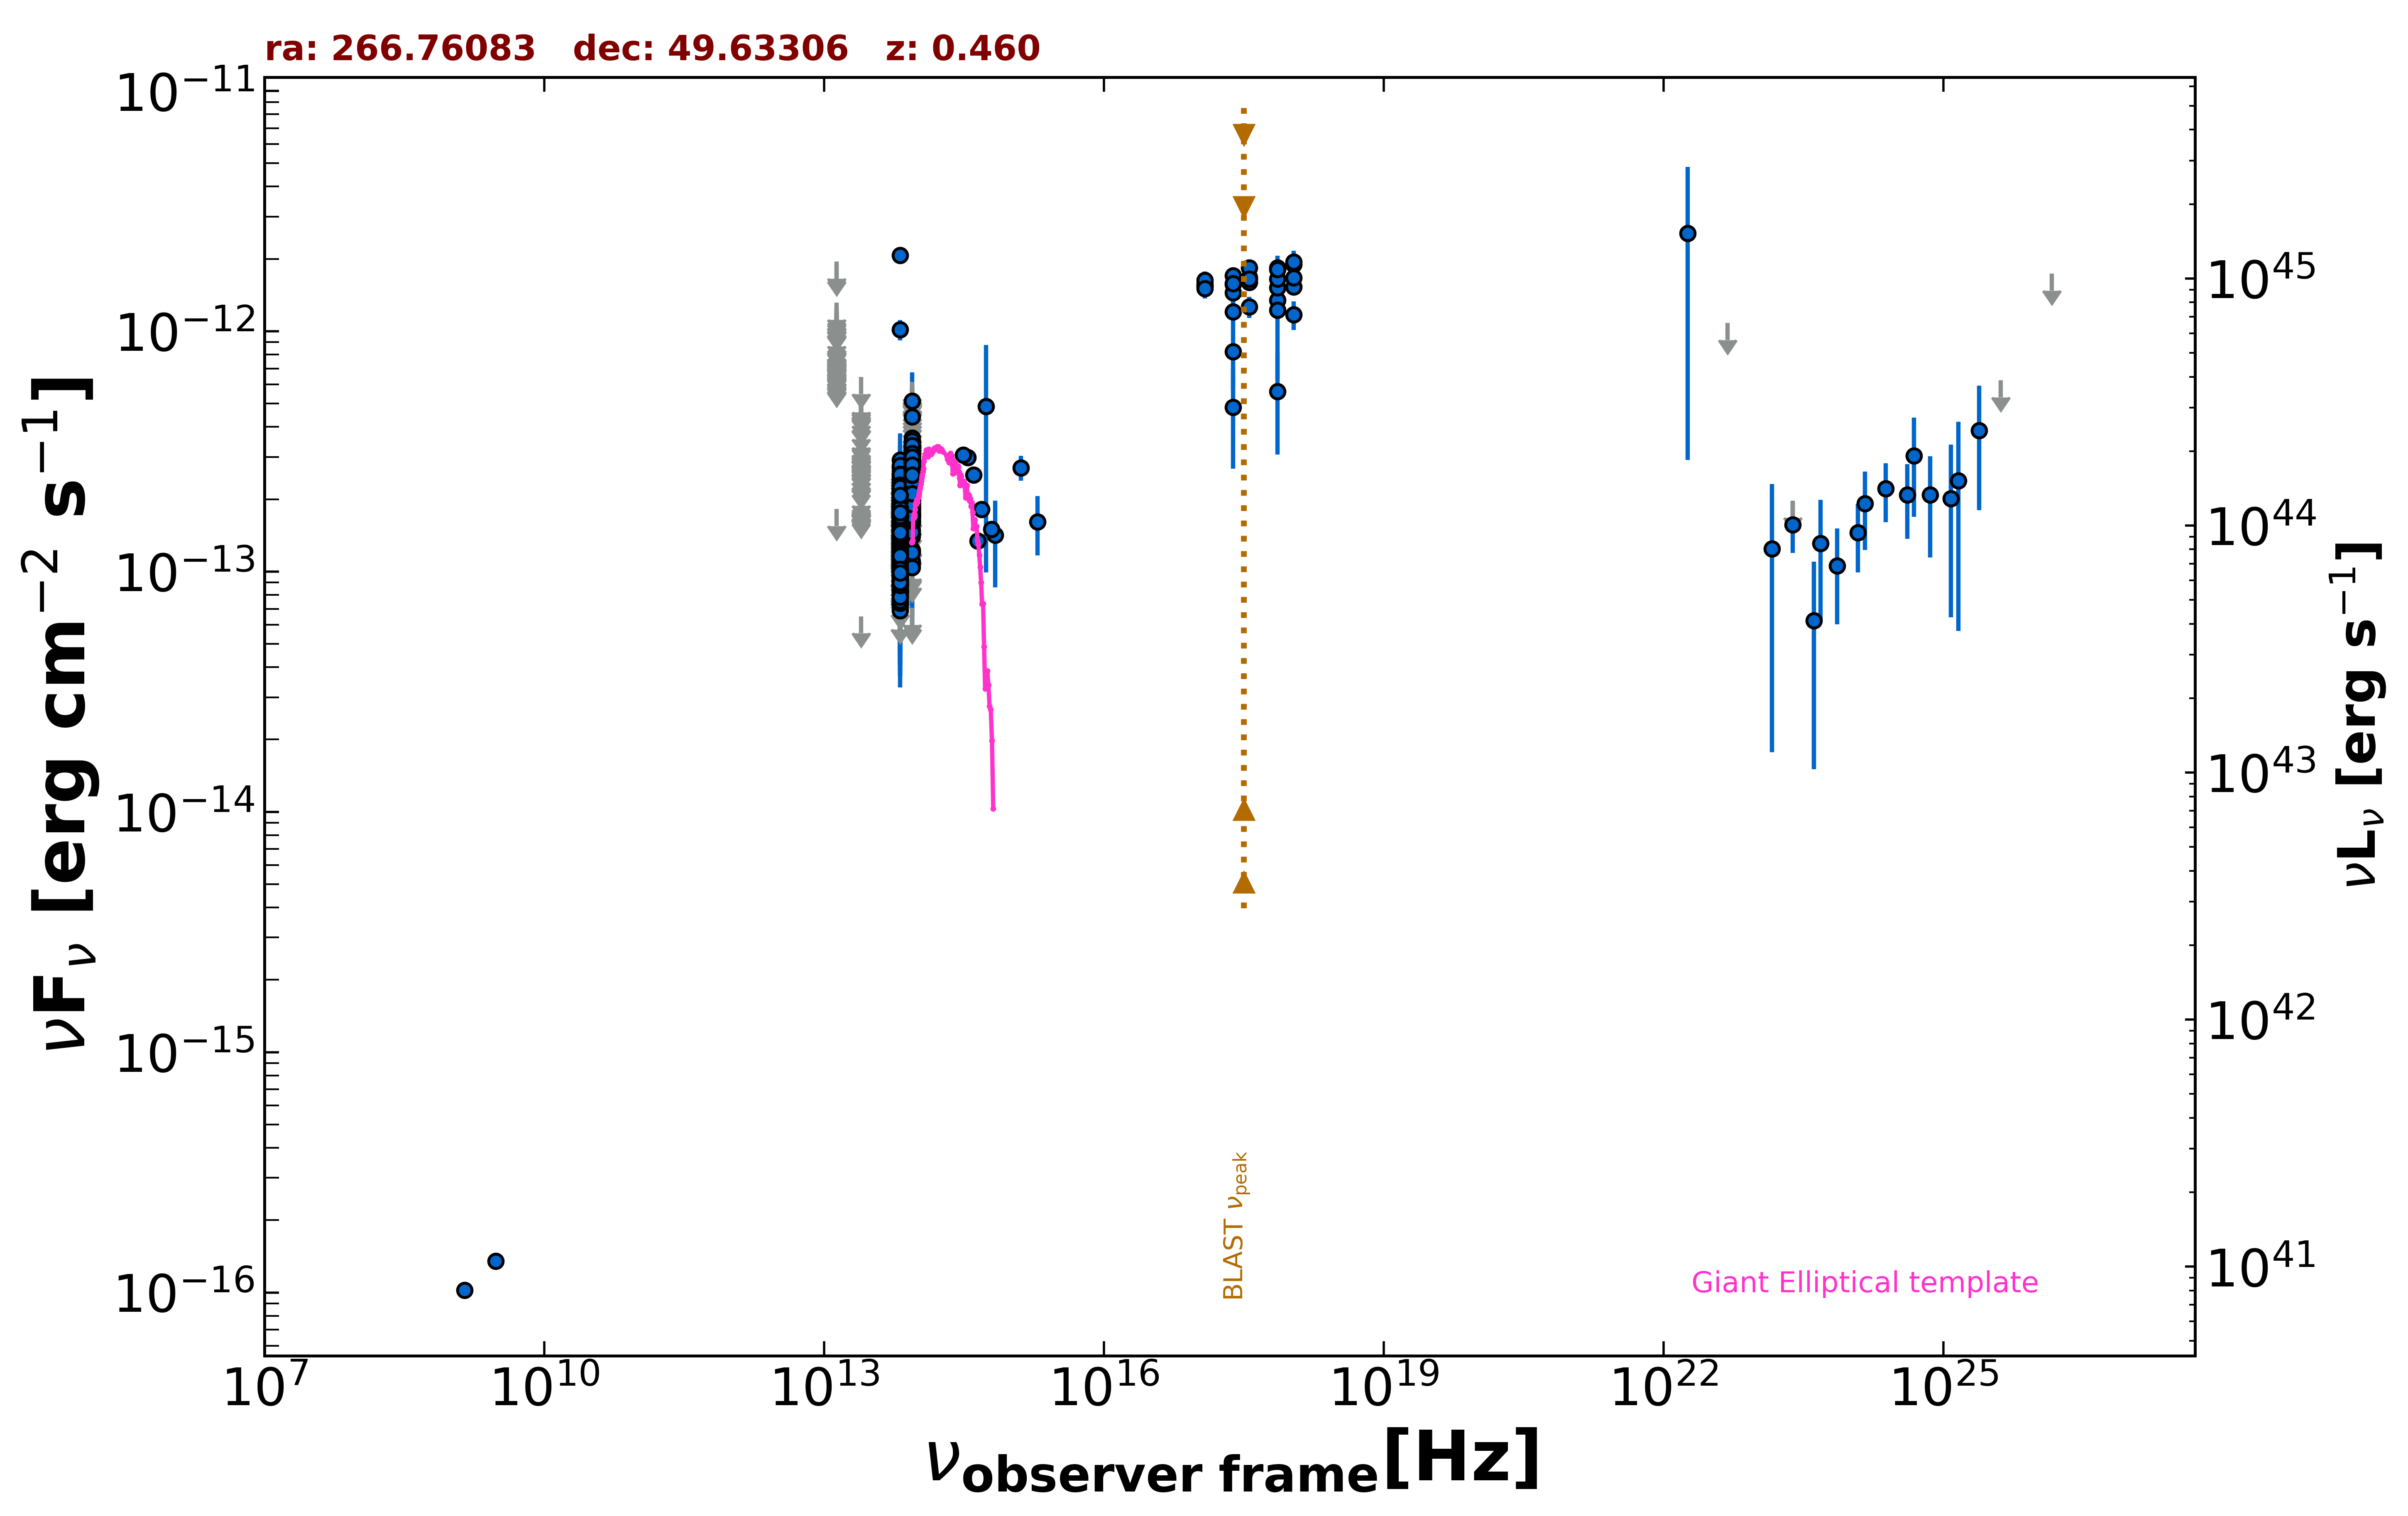

Values plotted in this chart, from the file beside it:
freq., flux, err_flux, MJD_start, MJD_end, flag, catalog, reference
1.400e+09, 1.022e-16, 7.000e-18, 55000, 55000, , NVSS, Condon et al. 1998  AJ  115  1693
3.000e+09, 1.350e-16, 8.300e-18, 55000, 55000, , VLASSQL, Gordon et al. 2021  ApJS  255  30
2.418e+17, 4.832e-13, 2.157e-13, 55000, 55000, , XMMSL2, Saxton et al. 2008  A&A  480  611
7.253e+17, 5.607e-13, 2.534e-13, 55000, 55000, , XMMSL2, Saxton et al. 2008  A&A  480  611
2.418e+17, 1.207e-12, 6.381e-13, 55000, 55000, , XMMSL2, Saxton et al. 2008  A&A  480  611
7.253e+17, 1.347e-12, 7.121e-13, 55000, 55000, , XMMSL2, Saxton et al. 2008  A&A  480  611
2.418e+17, 8.229e-13, 7.135e-14, 55000, 55000, , RASS, Boller et al. 2016  A&A  103  1
2.418e+17, 1.570e-12, 6.600e-14, 58066, 58083, , 1OUSX, Giommi et al. in preparation
1.209e+17, 1.540e-12, 6.400e-14, 58066, 58083, , 1OUSX, Giommi et al. in preparation
3.627e+17, 1.601e-12, 6.700e-14, 58066, 58083, , 1OUSX, Giommi et al. in preparation
7.253e+17, 1.521e-12, 4.000e-14, 58066, 58083, , 1OUSX, Giommi et al. in preparation
1.088e+18, 1.533e-12, 8.600e-14, 58066, 58083, , 1OUSX, Giommi et al. in preparation
7.253e+17, 1.840e-12, 5.100e-14, 55000, 55000, , 2SXPS, Evans et al. 2020  ApJS  247  54
1.209e+17, 1.534e-12, 6.850e-14, 55000, 55000, , 2SXPS, Evans et al. 2020  ApJS  247  54
3.627e+17, 1.678e-12, 7.650e-14, 55000, 55000, , 2SXPS, Evans et al. 2020  ApJS  247  54
1.088e+18, 1.899e-12, 1.125e-13, 55000, 55000, , 2SXPS, Evans et al. 2020  ApJS  247  54
8.817e+13, 2.005e-13, 1.800e-15, 55000, 55000, , UNWISE, Schlafly et al. 2019  ApJS  240  30
6.517e+13, 1.465e-13, 2.300e-15, 55000, 55000, , UNWISE, Schlafly et al. 2019  ApJS  240  30
8.817e+13, 2.737e-13, 7.050e-15, 55000, 55000, , WISE, Wright et al. 2010  AJ  140  1868
6.517e+13, 1.565e-13, 5.350e-15, 55000, 55000, , WISE, Wright et al. 2010  AJ  140  1868
2.498e+13, 6.515e-14, 0.000e+00, 55000, 55000, UL, WISE, Wright et al. 2010  AJ  140  1868
1.363e+13, 1.821e-13, 0.000e+00, 55000, 55000, UL, WISE, Wright et al. 2010  AJ  140  1868
8.817e+13, 2.707e-13, 2.895e-14, 56915, 56915, , NEOWISE, Mainzer et al. 2014  ApJ  792  30
6.517e+13, 1.230e-13, 3.928e-14, 56915, 56915, , NEOWISE, Mainzer et al. 2014  ApJ  792  30
8.817e+13, 2.323e-13, 2.360e-14, 56913, 56913, , NEOWISE, Mainzer et al. 2014  ApJ  792  30
6.517e+13, 1.458e-13, 4.180e-14, 56913, 56913, , NEOWISE, Mainzer et al. 2014  ApJ  792  30
8.817e+13, 2.785e-13, 2.385e-14, 56914, 56914, , NEOWISE, Mainzer et al. 2014  ApJ  792  30
6.517e+13, 1.926e-13, 3.300e-14, 56914, 56914, , NEOWISE, Mainzer et al. 2014  ApJ  792  30
8.817e+13, 3.116e-13, 2.760e-14, 56913, 56913, , NEOWISE, Mainzer et al. 2014  ApJ  792  30
6.517e+13, 1.723e-13, 4.260e-14, 56913, 56913, , NEOWISE, Mainzer et al. 2014  ApJ  792  30
8.817e+13, 2.850e-13, 2.710e-14, 56914, 56914, , NEOWISE, Mainzer et al. 2014  ApJ  792  30
6.517e+13, 1.252e-13, 3.360e-14, 56914, 56914, , NEOWISE, Mainzer et al. 2014  ApJ  792  30
8.817e+13, 3.321e-13, 2.940e-14, 56914, 56914, , NEOWISE, Mainzer et al. 2014  ApJ  792  30
6.517e+13, 1.357e-13, 3.385e-14, 56914, 56914, , NEOWISE, Mainzer et al. 2014  ApJ  792  30
8.817e+13, 3.048e-13, 3.235e-14, 56913, 56913, , NEOWISE, Mainzer et al. 2014  ApJ  792  30
6.517e+13, 1.507e-13, 3.375e-14, 56913, 56913, , NEOWISE, Mainzer et al. 2014  ApJ  792  30
8.817e+13, 2.855e-13, 2.845e-14, 56913, 56913, , NEOWISE, Mainzer et al. 2014  ApJ  792  30
6.517e+13, 1.726e-13, 3.995e-14, 56913, 56913, , NEOWISE, Mainzer et al. 2014  ApJ  792  30
8.817e+13, 2.295e-13, 2.330e-14, 56914, 56914, , NEOWISE, Mainzer et al. 2014  ApJ  792  30
6.517e+13, 1.629e-13, 3.050e-14, 56914, 56914, , NEOWISE, Mainzer et al. 2014  ApJ  792  30
8.817e+13, 2.279e-13, 2.335e-14, 56914, 56914, , NEOWISE, Mainzer et al. 2014  ApJ  792  30
6.517e+13, 1.550e-13, 3.730e-14, 56914, 56914, , NEOWISE, Mainzer et al. 2014  ApJ  792  30
8.817e+13, 2.801e-13, 2.585e-14, 56914, 56914, , NEOWISE, Mainzer et al. 2014  ApJ  792  30
6.517e+13, 1.507e-13, 0.000e+00, 56914, 56914, UL, NEOWISE, Mainzer et al. 2014  ApJ  792  30
8.817e+13, 2.821e-13, 4.065e-14, 56913, 56913, , NEOWISE, Mainzer et al. 2014  ApJ  792  30
6.517e+13, 1.745e-13, 3.380e-14, 56913, 56913, , NEOWISE, Mainzer et al. 2014  ApJ  792  30
8.817e+13, 2.291e-13, 2.880e-14, 56913, 56913, , NEOWISE, Mainzer et al. 2014  ApJ  792  30
6.517e+13, 1.182e-13, 3.195e-14, 56913, 56913, , NEOWISE, Mainzer et al. 2014  ApJ  792  30
8.817e+13, 2.590e-13, 2.555e-14, 56914, 56914, , NEOWISE, Mainzer et al. 2014  ApJ  792  30
6.517e+13, 1.627e-13, 3.335e-14, 56914, 56914, , NEOWISE, Mainzer et al. 2014  ApJ  792  30
8.817e+13, 2.760e-13, 2.620e-14, 56913, 56913, , NEOWISE, Mainzer et al. 2014  ApJ  792  30
6.517e+13, 1.331e-13, 3.775e-14, 56913, 56913, , NEOWISE, Mainzer et al. 2014  ApJ  792  30
8.817e+13, 2.729e-13, 3.380e-14, 56913, 56913, , NEOWISE, Mainzer et al. 2014  ApJ  792  30
6.517e+13, 1.763e-13, 0.000e+00, 56913, 56913, UL, NEOWISE, Mainzer et al. 2014  ApJ  792  30
8.817e+13, 2.793e-13, 2.395e-14, 56914, 56914, , NEOWISE, Mainzer et al. 2014  ApJ  792  30
6.517e+13, 2.032e-13, 3.175e-14, 56914, 56914, , NEOWISE, Mainzer et al. 2014  ApJ  792  30
8.817e+13, 3.339e-13, 2.310e-14, 56915, 56915, , NEOWISE, Mainzer et al. 2014  ApJ  792  30
6.517e+13, 1.702e-13, 3.030e-14, 56915, 56915, , NEOWISE, Mainzer et al. 2014  ApJ  792  30
8.817e+13, 2.914e-13, 3.415e-14, 56914, 56914, , NEOWISE, Mainzer et al. 2014  ApJ  792  30
6.517e+13, 2.261e-13, 4.440e-14, 56914, 56914, , NEOWISE, Mainzer et al. 2014  ApJ  792  30
... 1,640 more rows
